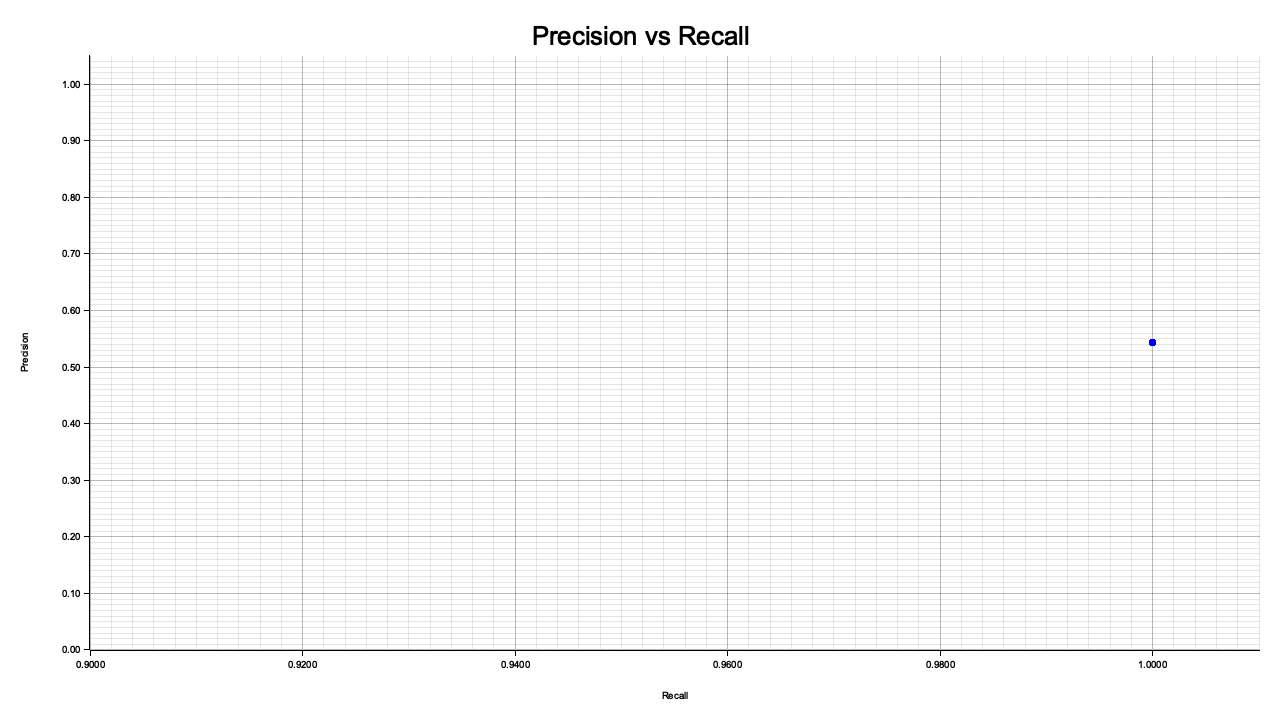

Data behind this chart, as committed beside it:
threshold, precision, recall
0.0001, 0.5429, 1
0.0001138, 0.5429, 1
0.0001294, 0.5429, 1
0.0001472, 0.5429, 1
0.0001674, 0.5429, 1
0.0001904, 0.5429, 1
0.0002166, 0.5429, 1
0.0002464, 0.5429, 1
0.0002803, 0.5429, 1
0.0003188, 0.5429, 1
0.0003627, 0.5429, 1
0.0004125, 0.5429, 1
0.0004692, 0.5429, 1
0.0005338, 0.5429, 1
0.0006071, 0.5429, 1
0.0006906, 0.5429, 1
0.0007856, 0.5429, 1
0.0008936, 0.5429, 1
0.001016, 0.5429, 1
0.001156, 0.5429, 1
0.001315, 0.5429, 1
0.001496, 0.5429, 1
0.001702, 0.5429, 1
0.001936, 0.5429, 1
0.002202, 0.5429, 1
0.002505, 0.5429, 1
0.002849, 0.5429, 1
0.003241, 0.5429, 1
0.003686, 0.5429, 1
0.004193, 0.5429, 1
0.00477, 0.5429, 1
0.005425, 0.5429, 1
0.006171, 0.5429, 1
0.00702, 0.5429, 1
0.007985, 0.5429, 1
0.009083, 0.5429, 1
0.01033, 0.5429, 1
0.01175, 0.5429, 1
0.01337, 0.5429, 1
0.01521, 0.5429, 1
0.0173, 0.5429, 1
0.01968, 0.5429, 1
0.02238, 0.5429, 1
0.02546, 0.5429, 1
0.02896, 0.5429, 1
0.03294, 0.5429, 1
0.03747, 0.5429, 1
0.04262, 0.5429, 1
0.04848, 0.5429, 1
0.05515, 0.5429, 1
0.06273, 0.5429, 1
0.07136, 0.5429, 1
0.08117, 0.5429, 1
0.09233, 0.5429, 1
0.105, 0.5429, 1
0.1195, 0.5429, 1
0.1359, 0.5429, 1
0.1546, 0.5429, 1
0.1758, 0.5429, 1
0.2, 0.5429, 1
